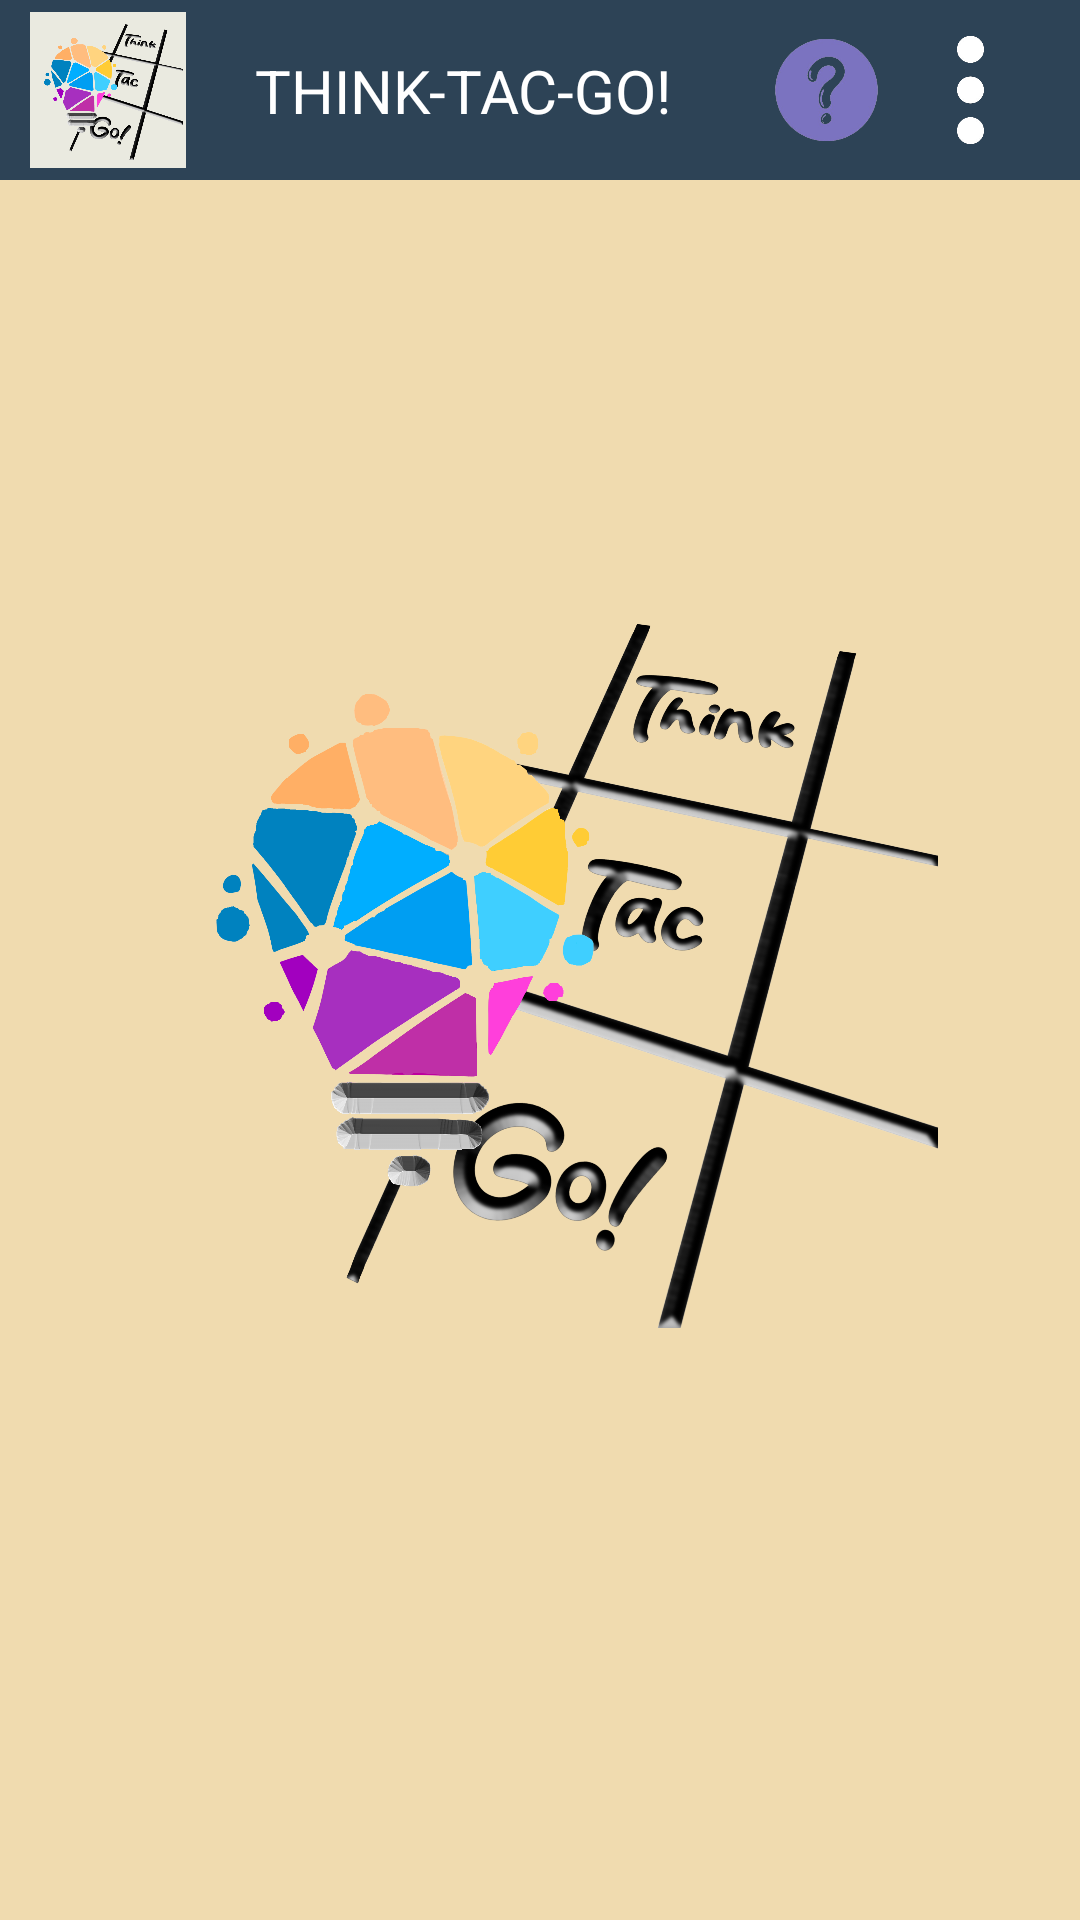

Android layout source for this screen:
<!-- AndroidManifest.xml: activity theme Theme.AppCompat.Light.NoActionBar.FullScreen -->
<!-- res/layout/activity_main.xml -->
<RelativeLayout xmlns:android="http://schemas.android.com/apk/res/android"
    xmlns:tools="http://schemas.android.com/tools"
    android:layout_width="match_parent"
    android:layout_height="match_parent"
    android:background="#f0dbaf"
    android:orientation="horizontal">

    
    <include layout="@layout/top_panel2" />

    
    <ImageView
        android:id="@+id/logo_trans"
        android:layout_width="536dp"
        android:layout_height="265dp"
        android:layout_centerInParent="true"
        android:src="@drawable/logotrans" />

    <Button
        android:id="@+id/start_button"
        android:layout_width="200dp"
        android:layout_height="125dp"
        android:layout_alignWithParentIfMissing="true"
        android:layout_alignParentStart="true"
        android:layout_alignParentTop="true"
        android:layout_alignParentEnd="true"
        android:layout_alignParentBottom="true"
        android:layout_marginStart="350dp"
        android:layout_marginTop="285dp"
        android:layout_marginEnd="350dp"
        android:layout_marginBottom="35dp"
        android:background="@drawable/button_rounded"
        android:text="START"
        android:textColor="#FFFFFF"
        tools:visibility="visible" />

</RelativeLayout>
<!-- res/layout/top_panel2.xml (included above) -->
<androidx.constraintlayout.widget.ConstraintLayout xmlns:android="http://schemas.android.com/apk/res/android"
    android:layout_width="match_parent"
    android:layout_height="60dp"
    xmlns:app="http://schemas.android.com/apk/res-auto"
    android:background="#2D4356">

    <ImageView
        android:id="@+id/logo"
        android:layout_width="52dp"
        android:layout_height="56dp"
        android:layout_marginStart="10dp"
        android:src="@drawable/logo"
        app:layout_constraintStart_toStartOf="parent"
        app:layout_constraintTop_toTopOf="parent"
        app:layout_constraintBottom_toBottomOf="parent" />

    <TextView
        android:id="@+id/title_text"
        android:layout_width="wrap_content"
        android:layout_height="wrap_content"
        android:layout_marginStart="85dp"
        android:text="THINK-TAC-GO!"
        android:textColor="#FFFFFF"
        android:textSize="20sp"
        app:layout_constraintStart_toStartOf="parent"
        app:layout_constraintTop_toTopOf="parent"
        app:layout_constraintBottom_toBottomOf="parent" />

    <ImageView
        android:id="@+id/qm"
        android:layout_width="69dp"
        android:layout_height="0dp"
        android:layout_marginEnd="50dp"
        android:src="@drawable/qm"
        app:layout_constraintEnd_toEndOf="parent"
        app:layout_constraintTop_toTopOf="parent"
        app:layout_constraintBottom_toBottomOf="parent" />

    <ImageView
        android:id="@+id/mm"
        android:layout_width="73dp"
        android:layout_height="0dp"
        android:layout_marginEnd="0dp"
        android:layout_marginTop="0dp"
        android:src="@drawable/mm"
        app:layout_constraintEnd_toEndOf="parent"
        app:layout_constraintTop_toTopOf="parent"
        app:layout_constraintBottom_toBottomOf="parent" />
</androidx.constraintlayout.widget.ConstraintLayout>
<!-- resources referenced by this layout -->
<resources>
  <!-- drawable button_rounded (drawable) -->
  <shape xmlns:android="http://schemas.android.com/apk/res/android">
      <solid android:color="#94ADD7"/>
      <corners android:radius="16dp"/>
  </shape>
  <!-- drawable logo: png bitmap (drawable, 160979 bytes) -->
  <!-- drawable logotrans: png bitmap (drawable, 1011244 bytes) -->
  <!-- drawable mm: png bitmap (drawable, 16328 bytes) -->
  <!-- drawable qm: png bitmap (drawable, 49822 bytes) -->
  <style name="Theme.AppCompat.Light.NoActionBar.FullScreen" parent="Theme.AppCompat.Light.NoActionBar">
          <item name="android:windowFullscreen">true</item>
          <item name="android:windowNoTitle">true</item>
      </style>
</resources>
